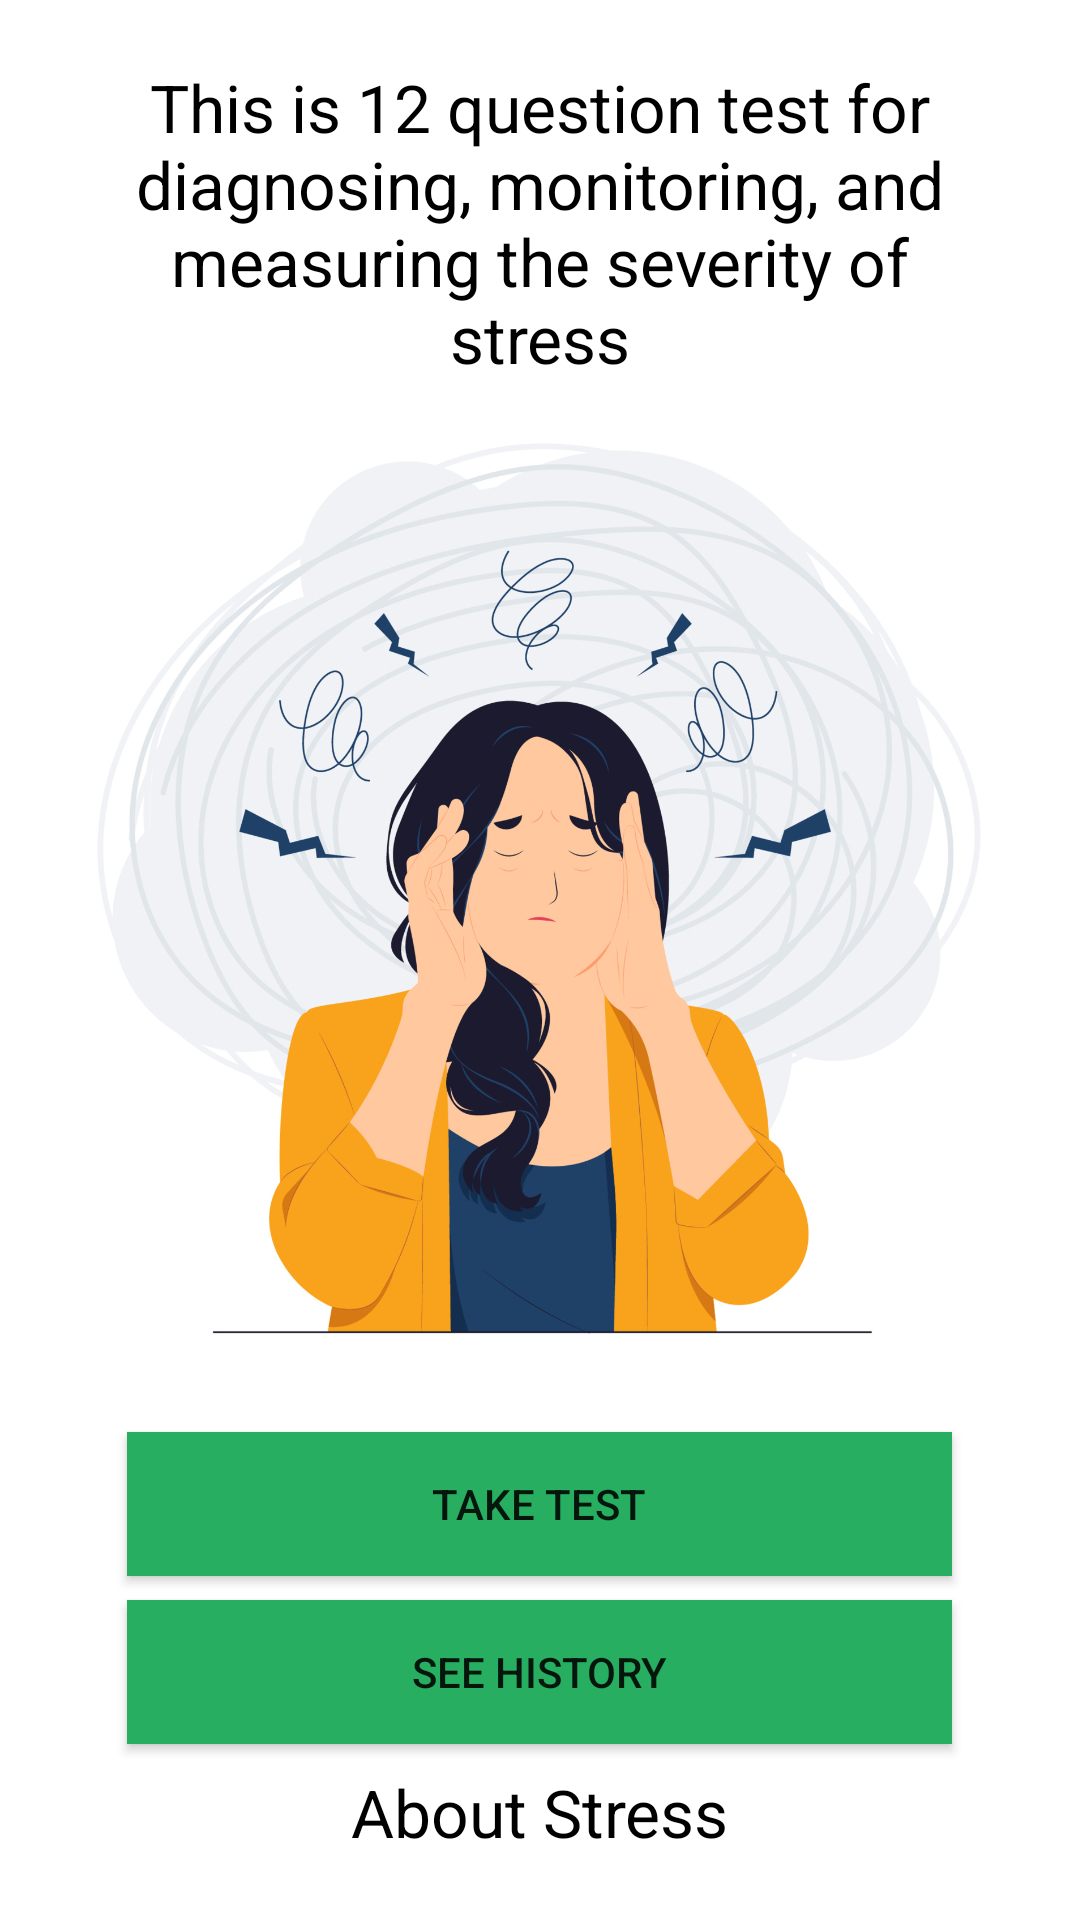

The Android layout XML behind this screen, and the referenced resources:
<!-- AndroidManifest.xml: application theme Theme.AppCompat.Light -->
<!-- res/layout/stress_enty_page.xml -->
<?xml version="1.0" encoding="utf-8"?>
<LinearLayout xmlns:android="http://schemas.android.com/apk/res/android"
    android:layout_width="match_parent"
    android:layout_height="match_parent"
    android:background="@drawable/stressentry"
    android:gravity="center"
    android:orientation="vertical">

    <TextView
        android:layout_width="300dp"
        android:layout_height="wrap_content"
        android:gravity="center"
        android:text="This is 12 question test for diagnosing, monitoring, and measuring the severity of stress"
        android:textColor="@color/black"
        android:textSize="22sp">

    </TextView>

    <Button
        android:id="@+id/taketest"
        android:layout_width="275dp"
        android:layout_height="wrap_content"
        android:layout_marginTop="350dp"
        android:background="@color/green"
        android:text="Take Test">

    </Button>

    <Button
        android:layout_width="275dp"
        android:layout_marginTop="8dp"
        android:layout_height="wrap_content"
        android:background="@color/green"
        android:text="See History">

    </Button>

    <TextView
        android:id="@+id/about"
        android:layout_width="wrap_content"
        android:layout_height="wrap_content"
        android:layout_marginTop="8dp"
        android:text="About Stress"
        android:textColor="@color/black"
        android:textSize="22sp">

    </TextView>

</LinearLayout>
<!-- resources referenced by this layout -->
<resources>
  <color name="black">#FF000000</color>
  <color name="green">#27AE60</color>
  <!-- drawable stressentry: jpg bitmap (drawable, 371383 bytes) -->
</resources>
